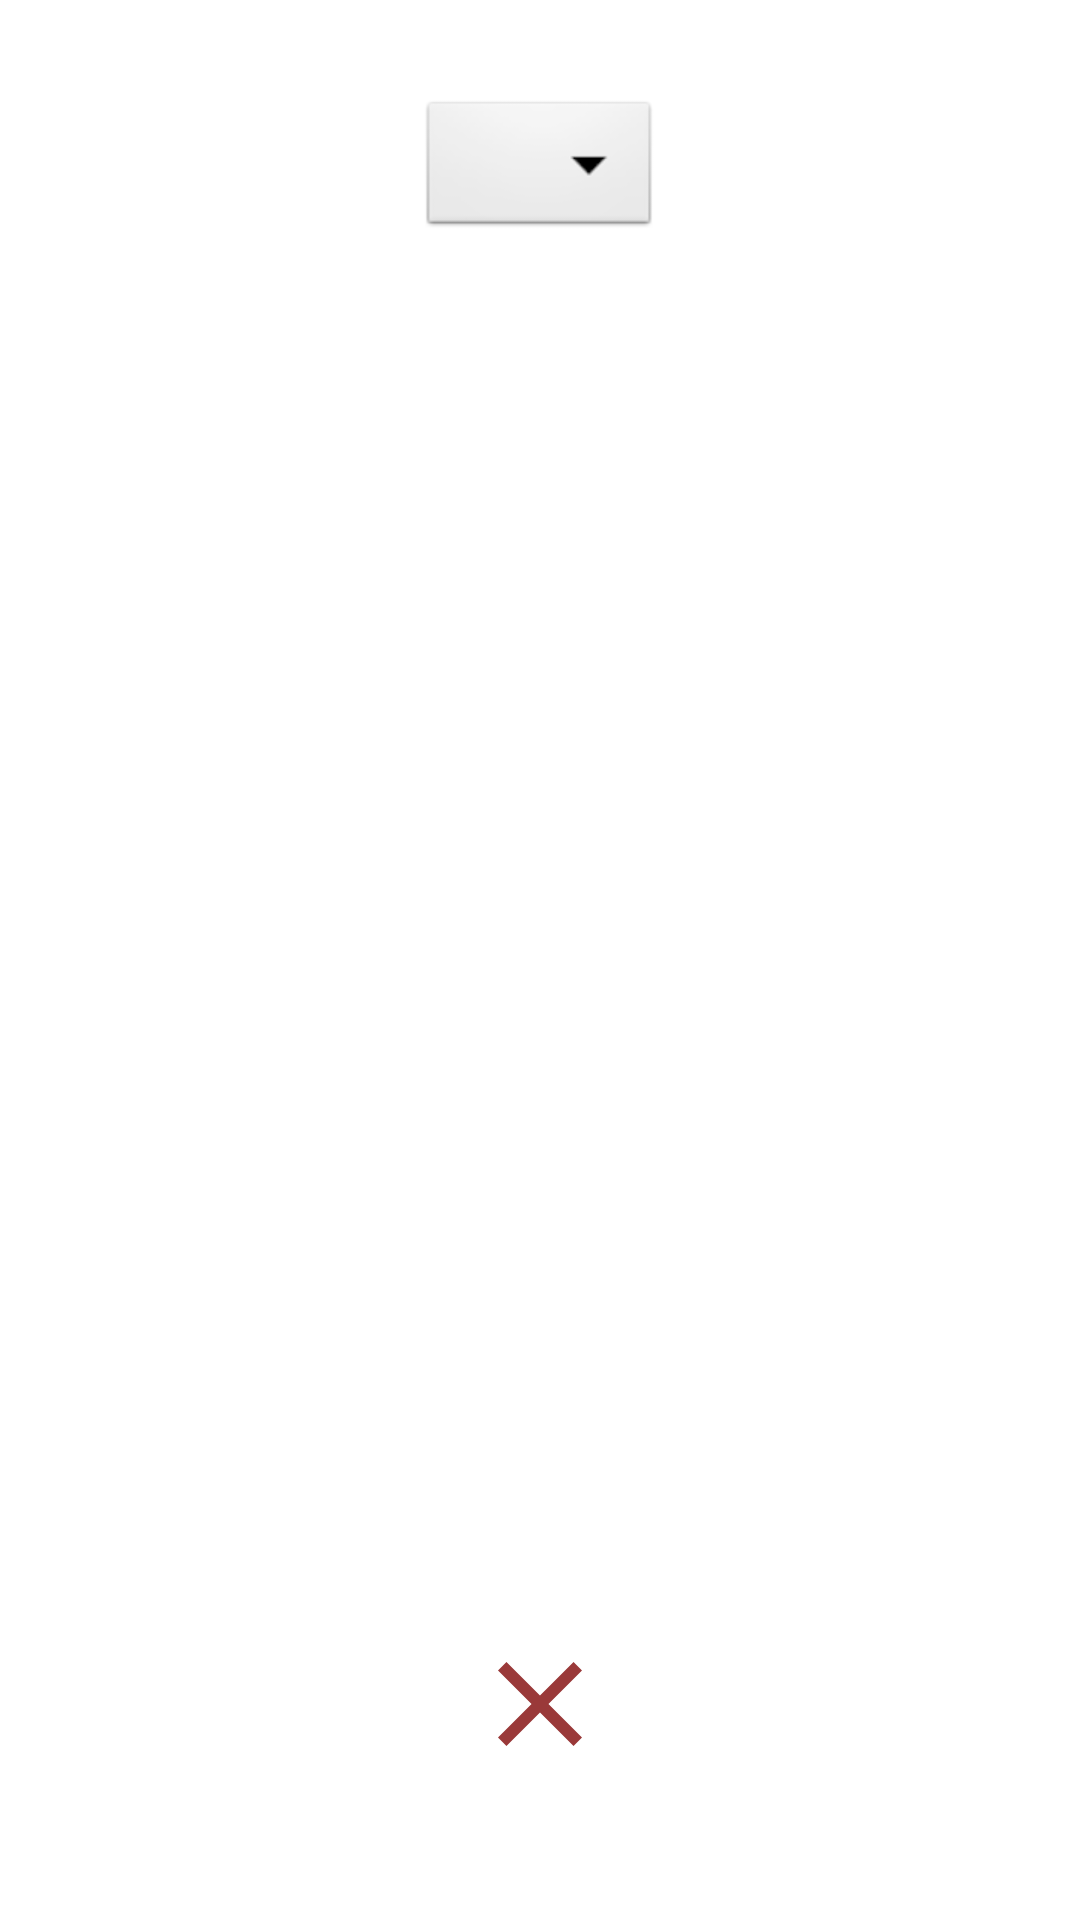

Reconstruct the res/layout file that produces this screen, plus the resources it refers to.
<!-- AndroidManifest.xml: application theme Theme.Xinada -->
<!-- res/layout/activity_settings.xml -->
<?xml version="1.0" encoding="utf-8"?>
<androidx.constraintlayout.widget.ConstraintLayout xmlns:android="http://schemas.android.com/apk/res/android"
    xmlns:app="http://schemas.android.com/apk/res-auto"
    xmlns:tools="http://schemas.android.com/tools"
    android:layout_width="match_parent"
    android:layout_height="match_parent"
    tools:context=".SettingsActivity">

    <androidx.appcompat.widget.AppCompatSpinner
        android:id="@+id/language"
        android:layout_width="wrap_content"
        android:layout_height="wrap_content"
        android:layout_marginTop="32dp"
        android:layout_marginBottom="18dp"
        android:background="@android:drawable/btn_dropdown"
        android:spinnerMode="dropdown"
        app:layout_constraintEnd_toEndOf="parent"
        app:layout_constraintStart_toStartOf="parent"
        app:layout_constraintTop_toTopOf="parent">

    </androidx.appcompat.widget.AppCompatSpinner>

    <HorizontalScrollView
        android:layout_width="match_parent"
        android:layout_height="0dp"
        android:layout_marginHorizontal="32dp"
        android:layout_marginVertical="32dp"
        app:layout_constraintBottom_toTopOf="@id/cancel"
        app:layout_constraintEnd_toEndOf="parent"
        app:layout_constraintStart_toStartOf="parent"
        app:layout_constraintTop_toBottomOf="@+id/language">

        <androidx.recyclerview.widget.RecyclerView
            android:id="@+id/roles"
            android:layout_width="wrap_content"
            android:layout_height="match_parent">

        </androidx.recyclerview.widget.RecyclerView>

    </HorizontalScrollView>

    <androidx.appcompat.widget.AppCompatImageButton
        android:id="@+id/cancel"
        android:layout_width="48dp"
        android:layout_height="48dp"
        android:layout_marginBottom="48dp"
        android:background="@drawable/ic_close"
        app:layout_constraintBottom_toBottomOf="parent"
        app:layout_constraintEnd_toEndOf="parent"
        app:layout_constraintStart_toStartOf="parent" >

    </androidx.appcompat.widget.AppCompatImageButton>

</androidx.constraintlayout.widget.ConstraintLayout>
<!-- resources referenced by this layout -->
<resources>
  <!-- drawable ic_close (drawable) -->
  <vector xmlns:android="http://schemas.android.com/apk/res/android"
      android:width="24dp"
      android:height="24dp"
      android:viewportWidth="24"
      android:viewportHeight="24">
    <path
        android:fillColor="@color/primary"
        android:pathData="M19,6.41L17.59,5 12,10.59 6.41,5 5,6.41 10.59,12 5,17.59 6.41,19 12,13.41 17.59,19 19,17.59 13.41,12z"/>
  </vector>
  <style name="Theme.Xinada" parent="Theme.MaterialComponents.DayNight.NoActionBar">
          <item name="colorPrimary">@color/primary</item>
          <item name="colorPrimaryVariant">@color/secondary</item>
          <item name="colorOnPrimary">@color/accent</item>
          <item name="colorButtonNormal">@color/primary</item>
  
          
          <item name="colorSecondary">@color/primary</item>
          <item name="colorSecondaryVariant">@color/secondary</item>
          <item name="colorOnSecondary">@color/accent</item>
      </style>
  <color name="primary">#9A3939</color>
  <color name="secondary">#702626</color>
  <color name="accent">#CD7272</color>
</resources>
